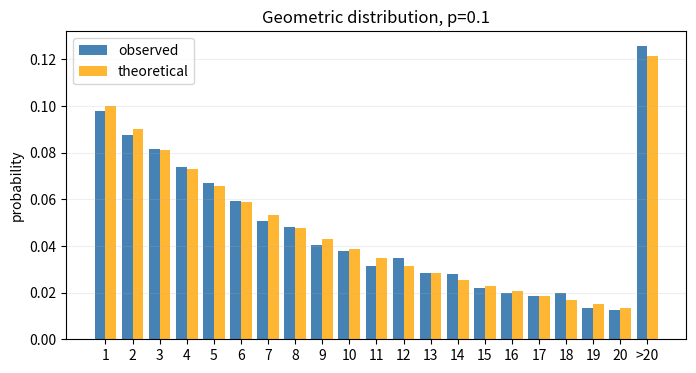
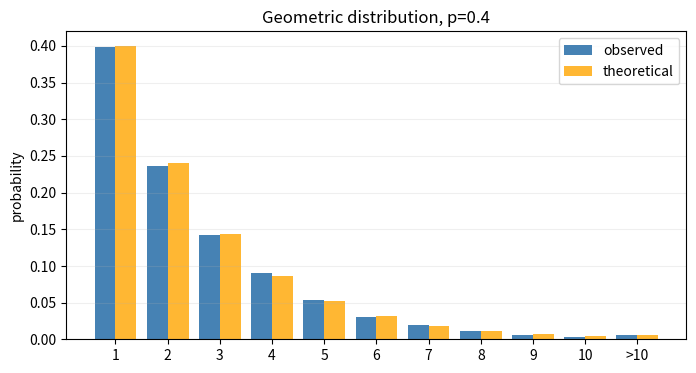
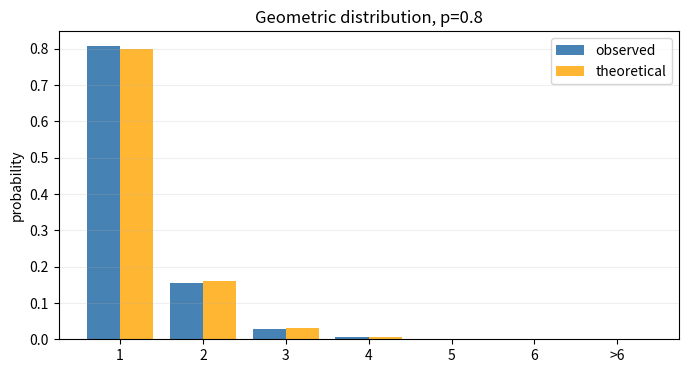
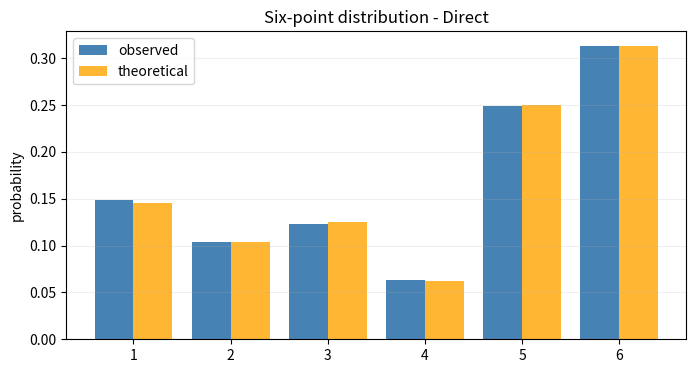
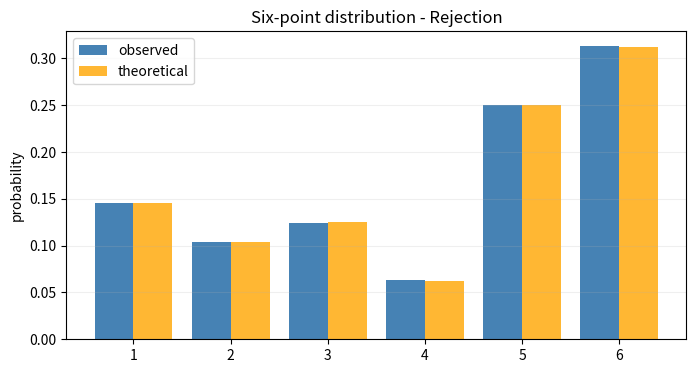
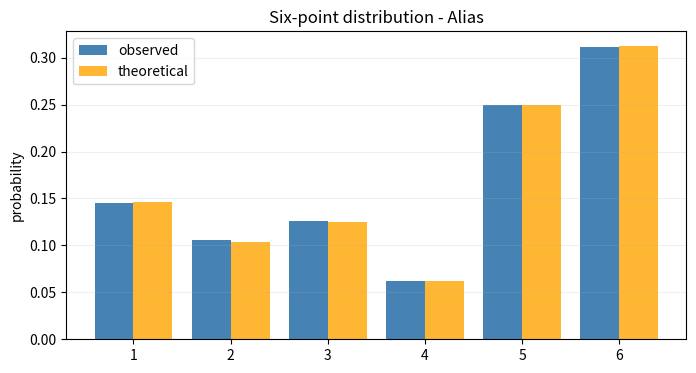
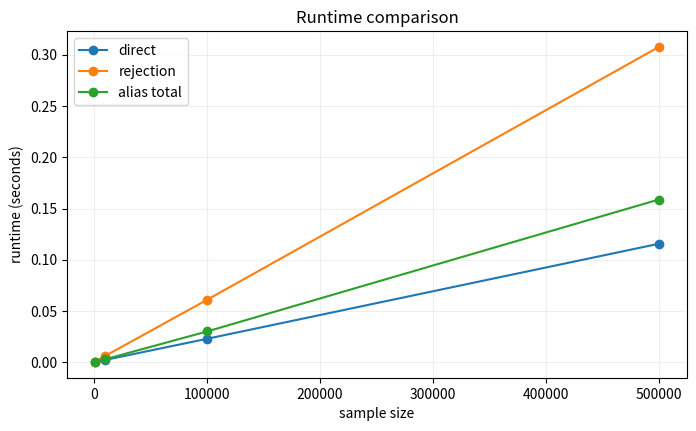
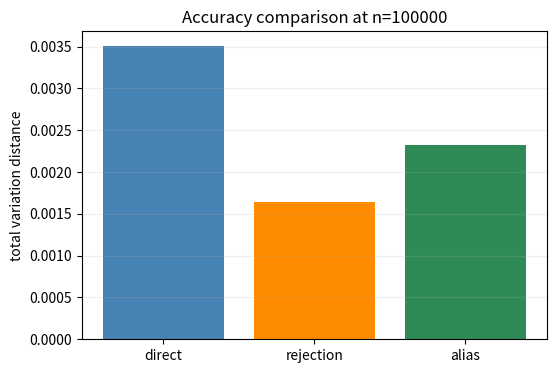

These figures' Python source, in order:
import math
import os
import random
import statistics
import time

try:
    import numpy as np
except ImportError:
    np = None

try:
    import matplotlib
    matplotlib.use("Agg")
    import matplotlib.pyplot as plt
except ImportError:
    plt = None

try:
    from scipy import stats
except ImportError:
    stats = None

PLOT_DIR = "Exercise2/pics"
SEED = 20240615

random.seed(SEED)


def ensure_dir(path):
    os.makedirs(path, exist_ok=True)


def save_fig(fig, filename):
    if plt is None:
        print("matplotlib not available, skipping", filename)
        return
    ensure_dir(PLOT_DIR)
    out_path = os.path.join(PLOT_DIR, filename)
    fig.savefig(out_path, dpi=150, bbox_inches="tight")
    print("saved", out_path)


ensure_dir(PLOT_DIR)
print("seed =", SEED)
print("numpy available:", np is not None)
print("scipy available:", stats is not None)
print("matplotlib available:", plt is not None)


def draw_u():
    return random.random()


def observed_counts(values, categories):
    counts = {x: 0 for x in categories}
    for value in values:
        counts[value] += 1
    return counts


def total_variation_distance(empirical, theoretical):
    return 0.5 * sum(abs(empirical[x] - theoretical[x]) for x in theoretical)


def chi_square_test_counts(counts, expected_probs, n, df_adjust=0):
    keys = list(expected_probs.keys())
    statistic = 0.0
    for key in keys:
        expected = n * expected_probs[key]
        observed = counts[key]
        statistic += (observed - expected) ** 2 / expected
    df = len(keys) - 1 - df_adjust
    pvalue = float(stats.chi2.sf(statistic, df)) if stats is not None else None
    return {
        "statistic": statistic,
        "df": df,
        "pvalue": pvalue,
        "reject_5pct": (pvalue < 0.05) if pvalue is not None else None,
    }


def print_rows(rows, headers):
    widths = []
    for i, header in enumerate(headers):
        widths.append(max(len(header), max(len(str(row[i])) for row in rows)))
    print(" | ".join(headers[i].ljust(widths[i]) for i in range(len(headers))))
    print("-+-".join("-" * w for w in widths))
    for row in rows:
        print(" | ".join(str(row[i]).ljust(widths[i]) for i in range(len(headers))))


def plot_probs_comparison(labels, observed, theoretical, title, filename):
    if plt is None:
        return
    x = range(len(labels))
    fig, ax = plt.subplots(figsize=(8, 4))
    ax.bar([i - 0.2 for i in x], observed, width=0.4, label="observed", color="steelblue")
    ax.bar([i + 0.2 for i in x], theoretical, width=0.4, label="theoretical", color="orange", alpha=0.8)
    ax.set_xticks(list(x))
    ax.set_xticklabels(labels)
    ax.set_ylabel("probability")
    ax.set_title(title)
    ax.legend()
    ax.grid(axis="y", alpha=0.2)
    save_fig(fig, filename)
    plt.close(fig)


def sample_geometric_inverse(p):
    u = draw_u()
    return math.floor(math.log(u) / math.log(1 - p)) + 1


def geometric_pmf(x, p):
    return ((1 - p) ** (x - 1)) * p


def geometric_grouped_probs(p, K):
    probs = {}
    for x in range(1, K + 1):
        probs[str(x)] = geometric_pmf(x, p)
    probs[f">{K}"] = 1 - sum(probs.values())
    return probs


def group_geometric_sample(values, K):
    grouped = {str(x): 0 for x in range(1, K + 1)}
    grouped[f">{K}"] = 0
    for x in values:
        if x <= K:
            grouped[str(x)] += 1
        else:
            grouped[f">{K}"] += 1
    return grouped


def analyze_geometric(p, n, K, filename):
    values = [sample_geometric_inverse(p) for _ in range(n)]
    sample_mean = statistics.mean(values)
    sample_variance = statistics.pvariance(values)
    theo_mean = 1 / p
    theo_variance = (1 - p) / (p ** 2)

    grouped_counts = group_geometric_sample(values, K)
    grouped_probs = geometric_grouped_probs(p, K)
    chi = chi_square_test_counts(grouped_counts, grouped_probs, n)

    empirical_probs = {key: grouped_counts[key] / n for key in grouped_counts}
    tv = total_variation_distance(empirical_probs, grouped_probs)

    labels = list(grouped_probs.keys())
    observed = [empirical_probs[label] for label in labels]
    theoretical = [grouped_probs[label] for label in labels]
    plot_probs_comparison(labels, observed, theoretical, f"Geometric distribution, p={p}", filename)

    return {
        "p": p,
        "values": values,
        "sample_mean": sample_mean,
        "theoretical_mean": theo_mean,
        "sample_variance": sample_variance,
        "theoretical_variance": theo_variance,
        "grouped_counts": grouped_counts,
        "grouped_probs": grouped_probs,
        "chi": chi,
        "tv": tv,
    }


geom_n = 10_000
geom_settings = [
    (0.1, 20, "geometric_p_0_1.png"),
    (0.4, 10, "geometric_p_0_4.png"),
    (0.8, 6, "geometric_p_0_8.png"),
]

geom_results = []
for p, K, filename in geom_settings:
    result = analyze_geometric(p, geom_n, K, filename)
    geom_results.append(result)
    print("\np =", p)
    print("sample mean:", round(result["sample_mean"], 4))
    print("theoretical mean:", round(result["theoretical_mean"], 4))
    print("sample variance:", round(result["sample_variance"], 4))
    print("theoretical variance:", round(result["theoretical_variance"], 4))
    print("chi-square:", result["chi"])
    print("total variation distance:", round(result["tv"], 5))


geom_rows = []
for result in geom_results:
    geom_rows.append([
        result["p"],
        round(result["sample_mean"], 4),
        round(result["theoretical_mean"], 4),
        round(result["sample_variance"], 4),
        round(result["theoretical_variance"], 4),
        round(result["chi"]["statistic"], 4),
        result["chi"]["df"],
        None if result["chi"]["pvalue"] is None else round(result["chi"]["pvalue"], 4),
        round(result["tv"], 5),
    ])

print("Geometric summary table")
print_rows(
    geom_rows,
    [
        "p",
        "sample mean",
        "theory mean",
        "sample var",
        "theory var",
        "chi-square",
        "df",
        "p-value",
        "TV distance",
    ],
)


values = [1, 2, 3, 4, 5, 6]
probs = [7/48, 5/48, 1/8, 1/16, 1/4, 5/16]
prob_dict = dict(zip(values, probs))

print("sum of probabilities =", sum(probs))
print("theoretical probabilities:", prob_dict)


def build_cumulative(probs):
    cumulative = []
    running = 0.0
    for p in probs:
        running += p
        cumulative.append(running)
    return cumulative


cum_probs = build_cumulative(probs)


def sample_direct_once(values, cumulative):
    u = draw_u()
    for value, cutoff in zip(values, cumulative):
        if u <= cutoff:
            return value
    return values[-1]


def sample_direct(values, probs, n):
    cumulative = build_cumulative(probs)
    return [sample_direct_once(values, cumulative) for _ in range(n)]


def sample_rejection(values, probs, n):
    c = max(probs)
    accepted = []
    proposals = 0
    while len(accepted) < n:
        proposals += 1
        idx = random.randrange(len(values))
        u = draw_u()
        if u <= probs[idx] / c:
            accepted.append(values[idx])
    acceptance_rate = n / proposals
    return accepted, {
        "c": c,
        "proposals": proposals,
        "acceptance_rate": acceptance_rate,
        "avg_proposals_per_sample": proposals / n,
        "theoretical_acceptance_rate": 1 / (len(values) * c),
    }


def build_alias_table(probs):
    k = len(probs)
    scaled = [p * k for p in probs]
    small = []
    large = []
    prob_table = [0.0] * k
    alias_table = [0] * k

    for i, x in enumerate(scaled):
        if x < 1:
            small.append(i)
        else:
            large.append(i)

    while small and large:
        s = small.pop()
        l = large.pop()
        prob_table[s] = scaled[s]
        alias_table[s] = l
        scaled[l] = scaled[l] - (1 - scaled[s])
        if scaled[l] < 1:
            small.append(l)
        else:
            large.append(l)

    for i in small + large:
        prob_table[i] = 1.0
        alias_table[i] = i

    return prob_table, alias_table


def sample_alias(values, probs, n):
    prob_table, alias_table = build_alias_table(probs)
    out = []
    k = len(values)
    for _ in range(n):
        col = random.randrange(k)
        u = draw_u()
        if u < prob_table[col]:
            out.append(values[col])
        else:
            out.append(values[alias_table[col]])
    return out, {"prob_table": prob_table, "alias_table": alias_table}


six_n = 100_000


def analyze_sixpoint_method(method_name, samples, filename, extra=None):
    counts = observed_counts(samples, values)
    empirical = {x: counts[x] / len(samples) for x in values}
    chi = chi_square_test_counts(counts, prob_dict, len(samples))
    tv = total_variation_distance(empirical, prob_dict)
    plot_probs_comparison(
        [str(x) for x in values],
        [empirical[x] for x in values],
        [prob_dict[x] for x in values],
        f"Six-point distribution - {method_name}",
        filename,
    )
    return {
        "method": method_name,
        "counts": counts,
        "empirical": empirical,
        "chi": chi,
        "tv": tv,
        "extra": extra or {},
    }


start = time.perf_counter()
direct_samples = sample_direct(values, probs, six_n)
direct_time = time.perf_counter() - start
direct_result = analyze_sixpoint_method("Direct", direct_samples, "sixpoint_direct.png")
direct_result["runtime"] = direct_time

start = time.perf_counter()
rejection_samples, rejection_info = sample_rejection(values, probs, six_n)
rejection_time = time.perf_counter() - start
rejection_result = analyze_sixpoint_method("Rejection", rejection_samples, "sixpoint_rejection.png", rejection_info)
rejection_result["runtime"] = rejection_time

alias_setup_start = time.perf_counter()
alias_prob_table, alias_table = build_alias_table(probs)
alias_setup_time = time.perf_counter() - alias_setup_start

start = time.perf_counter()
alias_samples, alias_info = sample_alias(values, probs, six_n)
alias_sample_time = time.perf_counter() - start
alias_result = analyze_sixpoint_method("Alias", alias_samples, "sixpoint_alias.png", alias_info)
alias_result["runtime"] = alias_setup_time + alias_sample_time
alias_result["setup_time"] = alias_setup_time
alias_result["sample_time"] = alias_sample_time

print("alias prob table:", [round(x, 4) for x in alias_prob_table])
print("alias table:", alias_table)


six_rows = []
for result in [direct_result, rejection_result, alias_result]:
    extra = result["extra"]
    six_rows.append([
        result["method"],
        round(result["runtime"], 5),
        round(result["chi"]["statistic"], 4),
        None if result["chi"]["pvalue"] is None else round(result["chi"]["pvalue"], 4),
        round(result["tv"], 5),
        "-" if "acceptance_rate" not in extra else round(extra["acceptance_rate"], 4),
        "-" if "avg_proposals_per_sample" not in extra else round(extra["avg_proposals_per_sample"], 4),
    ])

print("Six-point comparison table")
print_rows(
    six_rows,
    [
        "method",
        "runtime",
        "chi-square",
        "p-value",
        "TV distance",
        "accept rate",
        "avg props/sample",
    ],
)

print("\nRejection info:")
print(rejection_result["extra"])


sizes = [1_000, 10_000, 100_000, 500_000]
runtime_rows = []
runtime_data = {
    "n": [],
    "direct": [],
    "rejection": [],
    "alias_total": [],
    "alias_setup": [],
    "alias_sampling": [],
}

for n in sizes:
    start = time.perf_counter()
    direct_samples = sample_direct(values, probs, n)
    direct_t = time.perf_counter() - start

    start = time.perf_counter()
    rejection_samples, rej_info = sample_rejection(values, probs, n)
    rejection_t = time.perf_counter() - start

    alias_setup_start = time.perf_counter()
    alias_prob_table, alias_table = build_alias_table(probs)
    alias_setup_t = time.perf_counter() - alias_setup_start

    start = time.perf_counter()
    alias_samples = []
    k = len(values)
    for _ in range(n):
        col = random.randrange(k)
        u = draw_u()
        if u < alias_prob_table[col]:
            alias_samples.append(values[col])
        else:
            alias_samples.append(values[alias_table[col]])
    alias_sampling_t = time.perf_counter() - start
    alias_total_t = alias_setup_t + alias_sampling_t

    direct_emp = {x: c / n for x, c in observed_counts(direct_samples, values).items()}
    rejection_emp = {x: c / n for x, c in observed_counts(rejection_samples, values).items()}
    alias_emp = {x: c / n for x, c in observed_counts(alias_samples, values).items()}

    runtime_rows.append([
        n,
        round(direct_t, 5),
        round(rejection_t, 5),
        round(alias_setup_t, 5),
        round(alias_sampling_t, 5),
        round(alias_total_t, 5),
        round(total_variation_distance(direct_emp, prob_dict), 5),
        round(total_variation_distance(rejection_emp, prob_dict), 5),
        round(total_variation_distance(alias_emp, prob_dict), 5),
    ])

    runtime_data["n"].append(n)
    runtime_data["direct"].append(direct_t)
    runtime_data["rejection"].append(rejection_t)
    runtime_data["alias_total"].append(alias_total_t)
    runtime_data["alias_setup"].append(alias_setup_t)
    runtime_data["alias_sampling"].append(alias_sampling_t)

print_rows(
    runtime_rows,
    [
        "n",
        "direct",
        "rejection",
        "alias setup",
        "alias sampling",
        "alias total",
        "TV direct",
        "TV reject",
        "TV alias",
    ],
)


if plt is not None:
    fig, ax = plt.subplots(figsize=(8, 4.5))
    ax.plot(runtime_data["n"], runtime_data["direct"], marker="o", label="direct")
    ax.plot(runtime_data["n"], runtime_data["rejection"], marker="o", label="rejection")
    ax.plot(runtime_data["n"], runtime_data["alias_total"], marker="o", label="alias total")
    ax.set_xlabel("sample size")
    ax.set_ylabel("runtime (seconds)")
    ax.set_title("Runtime comparison")
    ax.legend()
    ax.grid(alpha=0.2)
    save_fig(fig, "method_runtime_comparison.png")
    plt.close(fig)


if plt is not None:
    labels = ["direct", "rejection", "alias"]
    tv_values = [direct_result["tv"], rejection_result["tv"], alias_result["tv"]]
    fig, ax = plt.subplots(figsize=(6, 4))
    ax.bar(labels, tv_values, color=["steelblue", "darkorange", "seagreen"])
    ax.set_ylabel("total variation distance")
    ax.set_title("Accuracy comparison at n=100000")
    ax.grid(axis="y", alpha=0.2)
    save_fig(fig, "method_accuracy_comparison.png")
    plt.close(fig)
